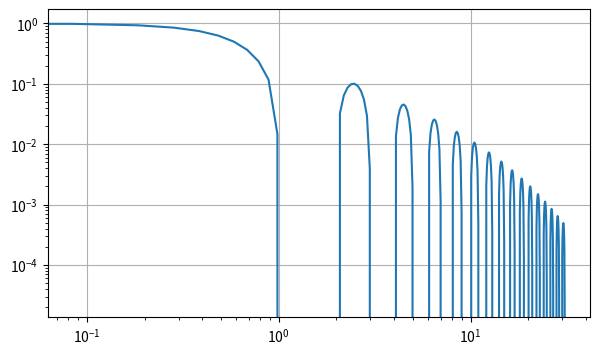

Source code (Python):
#6. Делаем логарифмический масштаб у координатных осей
import numpy as np
import matplotlib
import matplotlib.pyplot as plt

fig = plt.figure(figsize=(7,4))
ax = fig.add_subplot()

x = np.arange(-10*np.pi,10*np.pi,0.1)
ax.loglog(x,np.sinc(x)*np.exp(-np.abs(x/10)))#log na obe osi


ax.grid()
plt.show()